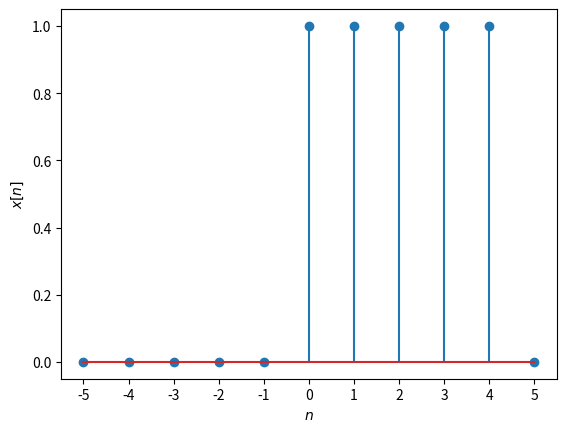

Recreate this plot in Python. (Note: this script raises an exception after producing the figure.)
import numpy as np
import matplotlib.pyplot as plt

n = np.arange(-5, 6)
x = np.zeros_like(n)

x[(n >= 0) & (n <= 4)] = 1

plt.stem(n, x)

plt.xlabel("$n$")
plt.ylabel("$x[n]$")

plt.xticks(n)

plt.savefig("../plot/discreteTimePulse.pdf")